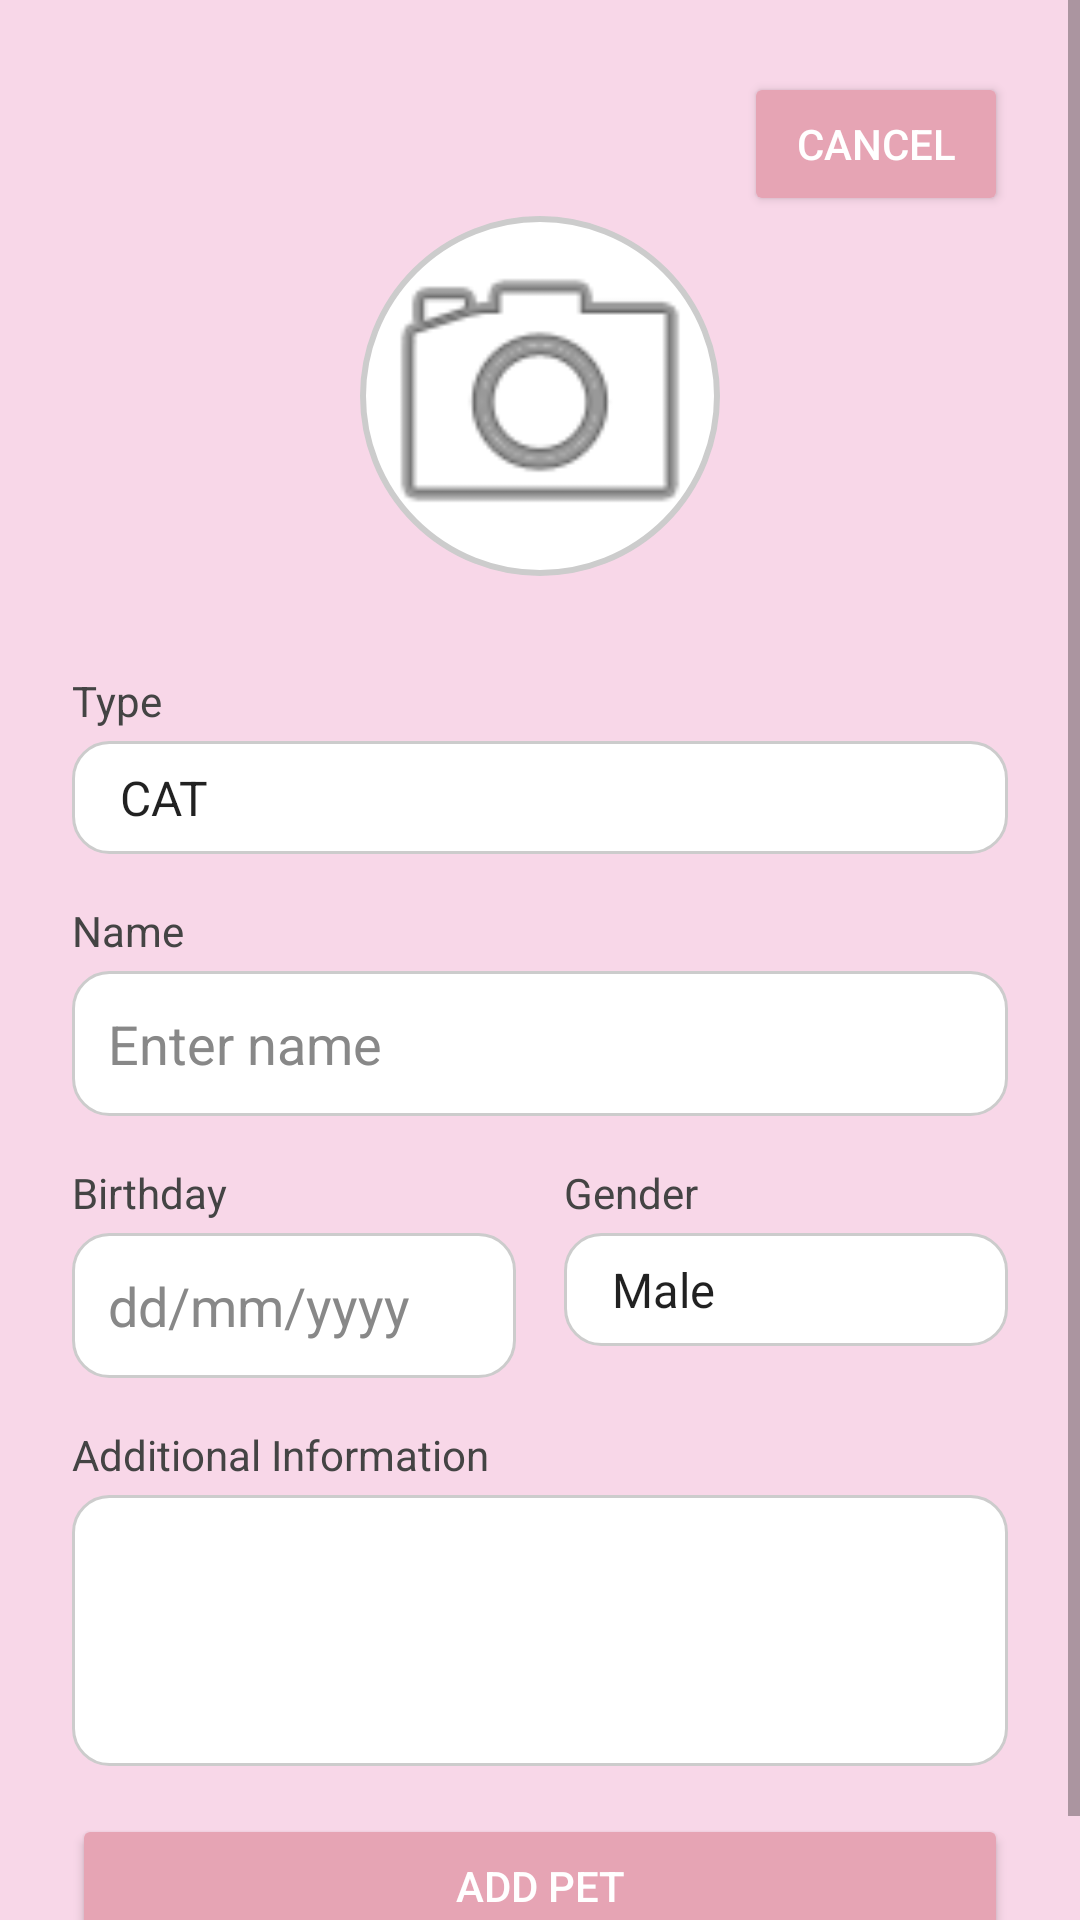

This screen was rendered from an Android layout file. Write that file and the resources it references.
<!-- AndroidManifest.xml: fallback theme Theme.MaterialComponents.DayNight.NoActionBar -->
<!-- res/layout/activity_add_pet.xml -->
<ScrollView xmlns:android="http://schemas.android.com/apk/res/android"
    android:layout_width="match_parent" android:layout_height="match_parent"
    android:background="#F8D7E8">

    <LinearLayout android:layout_width="match_parent"
        android:layout_height="wrap_content" android:orientation="vertical"
        android:padding="24dp">

        
        <Button
            android:id="@+id/buttonCancel"
            android:text="Cancel"
            android:layout_width="wrap_content"
            android:layout_height="wrap_content"
            android:layout_gravity="end"
            android:backgroundTint="#E6A4B4"
            android:textColor="#FFFFFF" />

        
        <FrameLayout
            android:id="@+id/imageFrame"
            android:layout_width="120dp"
            android:layout_height="120dp"
            android:layout_gravity="center"
            android:layout_marginBottom="16dp"
            android:background="@drawable/circle_background">

            <ImageView
                android:id="@+id/imagePet"
                android:layout_width="match_parent"
                android:layout_height="match_parent"
                android:scaleType="centerCrop"
                android:src="@android:drawable/ic_menu_camera"
                android:contentDescription="Pet image" />
        </FrameLayout>


        
        <LinearLayout
            android:layout_width="match_parent"
            android:layout_height="wrap_content"
            android:orientation="vertical"
            android:layout_marginTop="16dp">

            <TextView
                android:id="@+id/labelType"
                android:layout_width="wrap_content"
                android:layout_height="wrap_content"
                android:text="Type"
                android:textSize="14sp"
                android:textColor="#444444"
                android:layout_marginBottom="4dp" />

            <Spinner
                android:id="@+id/inputType"
                android:layout_width="match_parent"
                android:layout_height="wrap_content"
                android:entries="@array/pet_type_options"
                android:background="@drawable/edittext_rounded_background"
                android:padding="8dp" />
        </LinearLayout>


        
        <LinearLayout
            android:layout_width="match_parent"
            android:layout_height="wrap_content"
            android:orientation="vertical"
            android:layout_marginTop="16dp">

            
            <TextView
                android:id="@+id/labelName"
                android:layout_width="wrap_content"
                android:layout_height="wrap_content"
                android:text="Name"
                android:textSize="14sp"
                android:textColor="#444444"
                android:layout_marginBottom="4dp" />

            
            <EditText
                android:id="@+id/inputName"
                android:layout_width="match_parent"
                android:layout_height="wrap_content"
                android:hint="Enter name"
                android:padding="12dp"
                android:background="@drawable/edittext_rounded_background"
                android:textColor="#000000"
                android:textColorHint="#888888" />
        </LinearLayout>

        
        <LinearLayout
            android:layout_width="match_parent"
            android:layout_height="wrap_content"
            android:orientation="horizontal"
            android:layout_marginTop="16dp"
            android:weightSum="2"
            android:dividerPadding="8dp"
            android:showDividers="middle">

            
            <LinearLayout
                android:layout_width="0dp"
                android:layout_weight="1"
                android:layout_height="wrap_content"
                android:orientation="vertical"
                android:layout_marginEnd="8dp">

                <TextView
                    android:id="@+id/labelBirthday"
                    android:layout_width="wrap_content"
                    android:layout_height="wrap_content"
                    android:text="Birthday"
                    android:textSize="14sp"
                    android:textColor="#444444"
                    android:layout_marginBottom="4dp" />

                <EditText
                    android:id="@+id/inputBirthday"
                    android:layout_width="match_parent"
                    android:layout_height="wrap_content"
                    android:hint="dd/mm/yyyy"
                    android:background="@drawable/edittext_rounded_background"
                    android:padding="12dp"
                    android:textColor="#000000"
                    android:textColorHint="#888888" />
            </LinearLayout>

            
            <LinearLayout
                android:layout_width="0dp"
                android:layout_weight="1"
                android:layout_height="wrap_content"
                android:orientation="vertical"
                android:layout_marginStart="8dp">

                <TextView
                    android:id="@+id/labelGender"
                    android:layout_width="wrap_content"
                    android:layout_height="wrap_content"
                    android:text="Gender"
                    android:textSize="14sp"
                    android:textColor="#444444"
                    android:layout_marginBottom="4dp" />

                <Spinner
                    android:id="@+id/inputGender"
                    android:layout_width="match_parent"
                    android:layout_height="wrap_content"
                    android:entries="@array/gender_options"
                    android:background="@drawable/edittext_rounded_background"
                    android:padding="8dp" />
            </LinearLayout>
        </LinearLayout>


        
        <LinearLayout
            android:layout_width="match_parent"
            android:layout_height="wrap_content"
            android:orientation="vertical"
            android:layout_marginTop="16dp">

            <TextView
                android:id="@+id/labelInfo"
                android:layout_width="wrap_content"
                android:layout_height="wrap_content"
                android:text="Additional Information"
                android:textSize="14sp"
                android:textColor="#444444"
                android:layout_marginBottom="4dp" />

            <EditText
                android:id="@+id/inputInfo"
                android:layout_width="match_parent"
                android:layout_height="wrap_content"
                android:minLines="3"
                android:gravity="top"
                android:padding="12dp"
                android:background="@drawable/edittext_rounded_background"
                android:textColor="#000000"
                android:textColorHint="#888888" />
        </LinearLayout>


        
        <Button
            android:id="@+id/buttonAddPet"
            android:text="ADD PET"
            android:layout_width="match_parent"
            android:layout_height="wrap_content"
            android:layout_marginTop="16dp"
            android:backgroundTint="#E6A4B4"
            android:textColor="#FFFFFF" />
    </LinearLayout>
</ScrollView>
<!-- resources referenced by this layout -->
<resources>
  <string-array name="gender_options">
          <item>Male</item>
          <item>Female</item>
          <item>Do not specify</item>
      </string-array>
  <string-array name="pet_type_options">
          <item>@string/cat</item>
          <item>@string/dog</item>
          <item>@string/rabbit</item>
          <item>@string/hamster</item>
          <item>@string/fish</item>
          <item>@string/turtle</item>
          <item>@string/bird</item>
          <item>@string/other</item>
      </string-array>
  <!-- drawable circle_background (drawable) -->
  <?xml version="1.0" encoding="utf-8"?>
  <shape xmlns:android="http://schemas.android.com/apk/res/android"
      android:shape="oval">
  
      
      <solid android:color="#FFFFFF"/>
  
      
      <stroke
          android:width="2dp"
          android:color="#CCCCCC"/>
  </shape>
  <!-- drawable edittext_rounded_background (drawable) -->
  <?xml version="1.0" encoding="utf-8"?>
  <selector xmlns:android="http://schemas.android.com/apk/res/android">
  
      
      <item android:state_focused="true">
          <shape android:shape="rectangle">
              <solid android:color="#FFFFFF"/>
              <stroke android:width="2dp" android:color="#E6A4B4"/>
              <corners android:radius="12dp"/>
          </shape>
      </item>
  
      
      <item>
          <shape android:shape="rectangle">
              <solid android:color="#FFFFFF"/>
              <stroke android:width="1dp" android:color="#CCCCCC"/>
              <corners android:radius="12dp"/>
          </shape>
      </item>
  </selector>
  <string name="cat">CAT</string>
  <string name="dog">DOG</string>
  <string name="rabbit">RABBIT</string>
  <string name="hamster">hamster</string>,
  <string name="fish">FISH</string>
  <string name="turtle">TURTLE</string>
  <string name="bird">BIRD</string>
  <string name="other">OTHER</string>
</resources>
